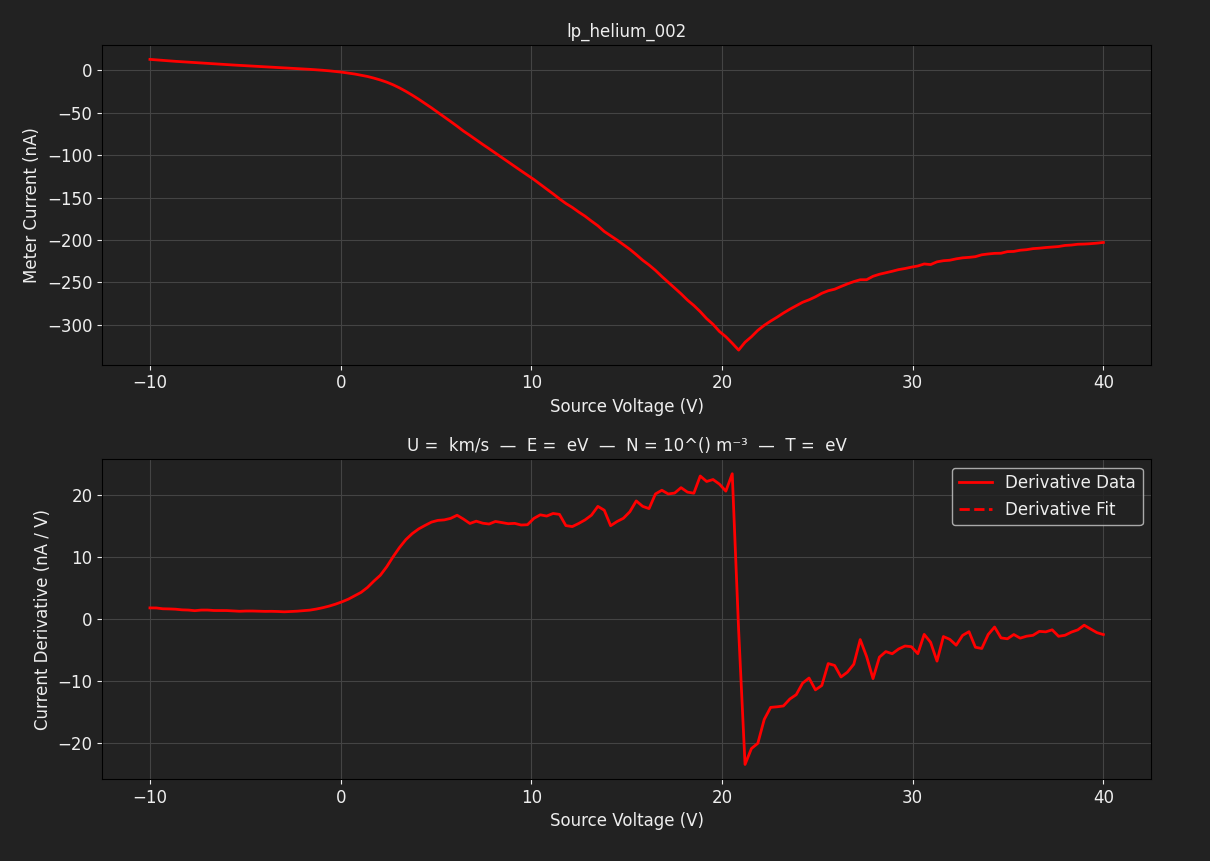

The data file committed next to this chart (first rows):
TIME, 2026-06-12T17:16:56, 
SOURCE, EMINEM, 
METER, EMINEM, 
SWEEP VOLTAGE RANGE (V), -10, 40
NUM SWEEP STEPS, 150, 
NUM POWER LINE CYCLES, 1, 
VRANGE, 20, 
IRANGE, 0.0000, 
Voltage (V), Meter current (A), Source current (A)
-1.000000e+01, 1.300384e-08, 1.298335e-08
-9.664430e+00, 1.239625e-08, 1.214138e-08
-9.328859e+00, 1.179623e-08, 1.156184e-08
-8.993289e+00, 1.127512e-08, 1.102025e-08
-8.657718e+00, 1.069104e-08, 1.048395e-08
-8.322148e+00, 1.020027e-08, 9.978019e-09
-7.986577e+00, 9.685979e-09, 9.484958e-09
-7.651007e+00, 9.218711e-09, 8.913021e-09
-7.315436e+00, 8.771178e-09, 8.502651e-09
-6.979866e+00, 8.240958e-09, 7.980021e-09
-6.644295e+00, 7.790378e-09, 7.527171e-09
-6.308725e+00, 7.308710e-09, 7.071288e-09
-5.973154e+00, 6.857378e-09, 6.612368e-09
-5.637584e+00, 6.382533e-09, 6.172417e-09
-5.302013e+00, 5.965322e-09, 5.698326e-09
-4.966443e+00, 5.532963e-09, 5.347121e-09
-4.630872e+00, 5.089221e-09, 4.838143e-09
-4.295302e+00, 4.654576e-09, 4.468737e-09
-3.959732e+00, 4.233584e-09, 3.986299e-09
-3.624161e+00, 3.816387e-09, 3.582758e-09
-3.288591e+00, 3.388571e-09, 3.183765e-09
-2.953020e+00, 2.990338e-09, 2.748363e-09
-2.617450e+00, 2.596657e-09, 2.353922e-09
-2.281879e+00, 2.169598e-09, 1.910937e-09
-1.946309e+00, 1.737988e-09, 1.475533e-09
-1.610738e+00, 1.254040e-09, 1.023444e-09
-1.275168e+00, 7.640232e-10, 5.000512e-10
-9.395973e-01, 1.647771e-10, -7.719701e-11
-6.040268e-01, -4.708775e-10, -7.234695e-10
-2.684564e-01, -1.244582e-09, -1.497174e-09
6.711409e-02, -2.091865e-09, -2.357350e-09
4.026846e-01, -3.118160e-09, -3.369995e-09
7.382550e-01, -4.251409e-09, -4.554063e-09
1.073826e+00, -5.643318e-09, -5.949768e-09
1.409396e+00, -7.152043e-09, -7.535860e-09
1.744966e+00, -9.079475e-09, -9.405650e-09
2.080537e+00, -1.127618e-08, -1.164180e-08
2.416107e+00, -1.382865e-08, -1.433460e-08
2.751678e+00, -1.694698e-08, -1.740741e-08
3.087248e+00, -2.058644e-08, -2.109540e-08
3.422819e+00, -2.470600e-08, -2.530829e-08
3.758389e+00, -2.920716e-08, -2.990879e-08
4.093960e+00, -3.397835e-08, -3.485748e-08
4.429530e+00, -3.898463e-08, -3.993510e-08
4.765101e+00, -4.413588e-08, -4.517734e-08
5.100671e+00, -4.950022e-08, -5.059633e-08
5.436242e+00, -5.483728e-08, -5.692246e-08
5.771812e+00, -6.025542e-08, -6.162993e-08
6.107383e+00, -6.575854e-08, -6.723246e-08
6.442953e+00, -7.151353e-08, -7.281450e-08
6.778523e+00, -7.659884e-08, -7.820010e-08
7.114094e+00, -8.188049e-08, -8.354391e-08
... 98 more rows
